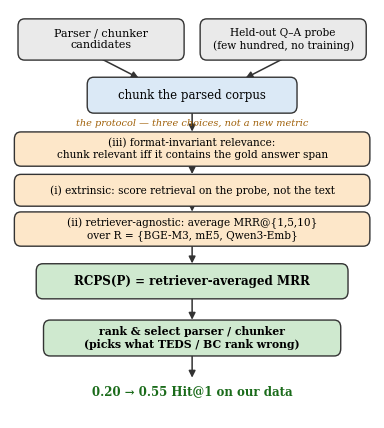

This figure's Python source:
"""Figure (C3) — RCPS protocol flow.

RCPS is not a new scoring function; it is a *protocol* wrapping ordinary MRR in
three choices (§3.1): (i) extrinsic — score on a held-out Q-A probe over the
parsed corpus; (ii) retriever-agnostic — average MRR over several embedders;
(iii) format-invariant relevance — a chunk is relevant iff it contains the gold
answer span. Output: a parser/chunker ranking that intrinsic metrics get wrong.

A simple, information-bearing schematic (single column). No external data.
Output: paper/figures/fig_rcps_protocol.{pdf,png}
"""

from __future__ import annotations

from pathlib import Path

import matplotlib.pyplot as plt
from matplotlib.patches import FancyArrowPatch, FancyBboxPatch

OUT_DIR = Path("paper/figures")

plt.rcParams.update({"font.family": "serif"})


def box(ax, x, y, w, h, text, fc, fs, ec="#333333", bold=False):
    ax.add_patch(FancyBboxPatch(
        (x, y), w, h, boxstyle="round,pad=0.008,rounding_size=0.018",
        linewidth=1.0, edgecolor=ec, facecolor=fc, zorder=2))
    ax.text(x + w / 2, y + h / 2, text, ha="center", va="center", fontsize=fs,
            fontweight="bold" if bold else "normal", zorder=3)


def arrow(ax, x1, y1, x2, y2):
    ax.add_patch(FancyArrowPatch((x1, y1), (x2, y2), arrowstyle="-|>",
                                 mutation_scale=10, lw=1.1, color="#333333", zorder=1))


def main() -> None:
    fig, ax = plt.subplots(figsize=(4.7, 5.3))
    ax.set_xlim(0, 1)
    ax.set_ylim(0, 1)
    ax.axis("off")

    # Inputs
    box(ax, 0.03, 0.885, 0.44, 0.085, "Parser / chunker\ncandidates", "#eaeaea", 8.0)
    box(ax, 0.53, 0.885, 0.44, 0.085, "Held-out Q–A probe\n(few hundred, no training)", "#eaeaea", 7.6)

    # Parse + chunk
    box(ax, 0.22, 0.755, 0.56, 0.072, "chunk the parsed corpus", "#dbe9f6", 8.5)
    arrow(ax, 0.24, 0.885, 0.36, 0.83)
    arrow(ax, 0.76, 0.885, 0.64, 0.83)

    # bracket label for the 3 protocol choices (clear gap, no overlap)
    ax.text(0.5, 0.722, "the protocol — three choices, not a new metric",
            ha="center", va="center", fontsize=7.0, style="italic", color="#a0610a")

    # The three protocol choices (the contribution)
    box(ax, 0.02, 0.625, 0.96, 0.068,
        "(iii) format-invariant relevance:\nchunk relevant iff it contains the gold answer span",
        "#fde7c9", 7.6)
    box(ax, 0.02, 0.527, 0.96, 0.062,
        "(i) extrinsic: score retrieval on the probe, not the text",
        "#fde7c9", 7.6)
    box(ax, 0.02, 0.429, 0.96, 0.068,
        "(ii) retriever-agnostic: average MRR@{1,5,10}\nover R = {BGE-M3, mE5, Qwen3-Emb}",
        "#fde7c9", 7.6)
    arrow(ax, 0.5, 0.755, 0.5, 0.695)
    arrow(ax, 0.5, 0.625, 0.5, 0.591)
    arrow(ax, 0.5, 0.527, 0.5, 0.499)

    # RCPS score
    box(ax, 0.08, 0.300, 0.84, 0.070, "RCPS(P) = retriever-averaged MRR",
        "#cfe9cf", 8.6, bold=True)
    arrow(ax, 0.5, 0.429, 0.5, 0.372)

    # Output: ranking / selection
    box(ax, 0.10, 0.160, 0.80, 0.072,
        "rank & select parser / chunker\n(picks what TEDS / BC rank wrong)",
        "#cfe9cf", 7.8, bold=True)
    arrow(ax, 0.5, 0.300, 0.5, 0.234)

    # payoff
    ax.text(0.5, 0.065, "0.20 → 0.55 Hit@1 on our data", ha="center", va="center",
            fontsize=8.5, color="#1a6b1a", fontweight="bold")
    arrow(ax, 0.5, 0.160, 0.5, 0.092)

    OUT_DIR.mkdir(parents=True, exist_ok=True)
    for ext in ("pdf", "png"):
        fig.savefig(OUT_DIR / f"fig_rcps_protocol.{ext}", bbox_inches="tight", dpi=200)
    print(f"saved -> {OUT_DIR}/fig_rcps_protocol.pdf")


if __name__ == "__main__":
    main()
